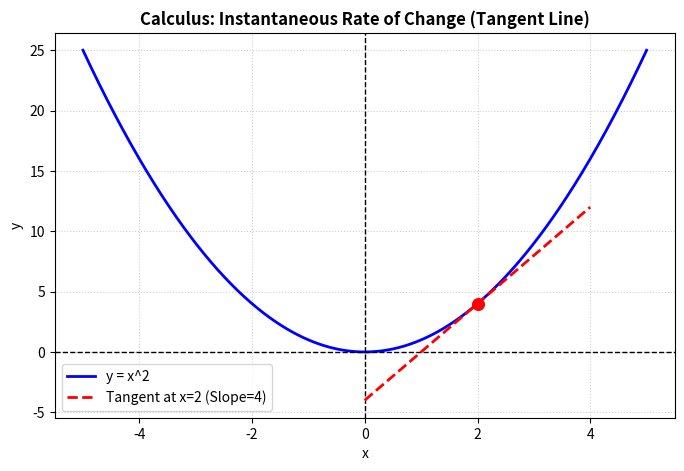

Write the Python code that produced this figure.
import numpy as np
import matplotlib.pyplot as plt

# Continuous function
x = np.linspace(-5, 5, 500)
y = x**2

plt.figure(figsize=(8, 5))
plt.plot(x, y, label='y = x^2', color='blue', lw=2)
plt.axvline(0, color='black', ls='--', lw=1)
plt.axhline(0, color='black', ls='--', lw=1)

# Tangent line at x=2 (f'(2) = 4, tangent: y = 4*(x-2) + 4)
x_tangent = np.linspace(0, 4, 100)
y_tangent = 4 * (x_tangent - 2) + 4
plt.plot(x_tangent, y_tangent, 'r--', label='Tangent at x=2 (Slope=4)', lw=2)
plt.scatter([2], [4], color='red', s=70, zorder=5)

plt.title('Calculus: Instantaneous Rate of Change (Tangent Line)', fontsize=12, fontweight='bold')
plt.xlabel('x')
plt.ylabel('y')
plt.grid(True, linestyle=':', alpha=0.6)
plt.legend()
plt.show()
